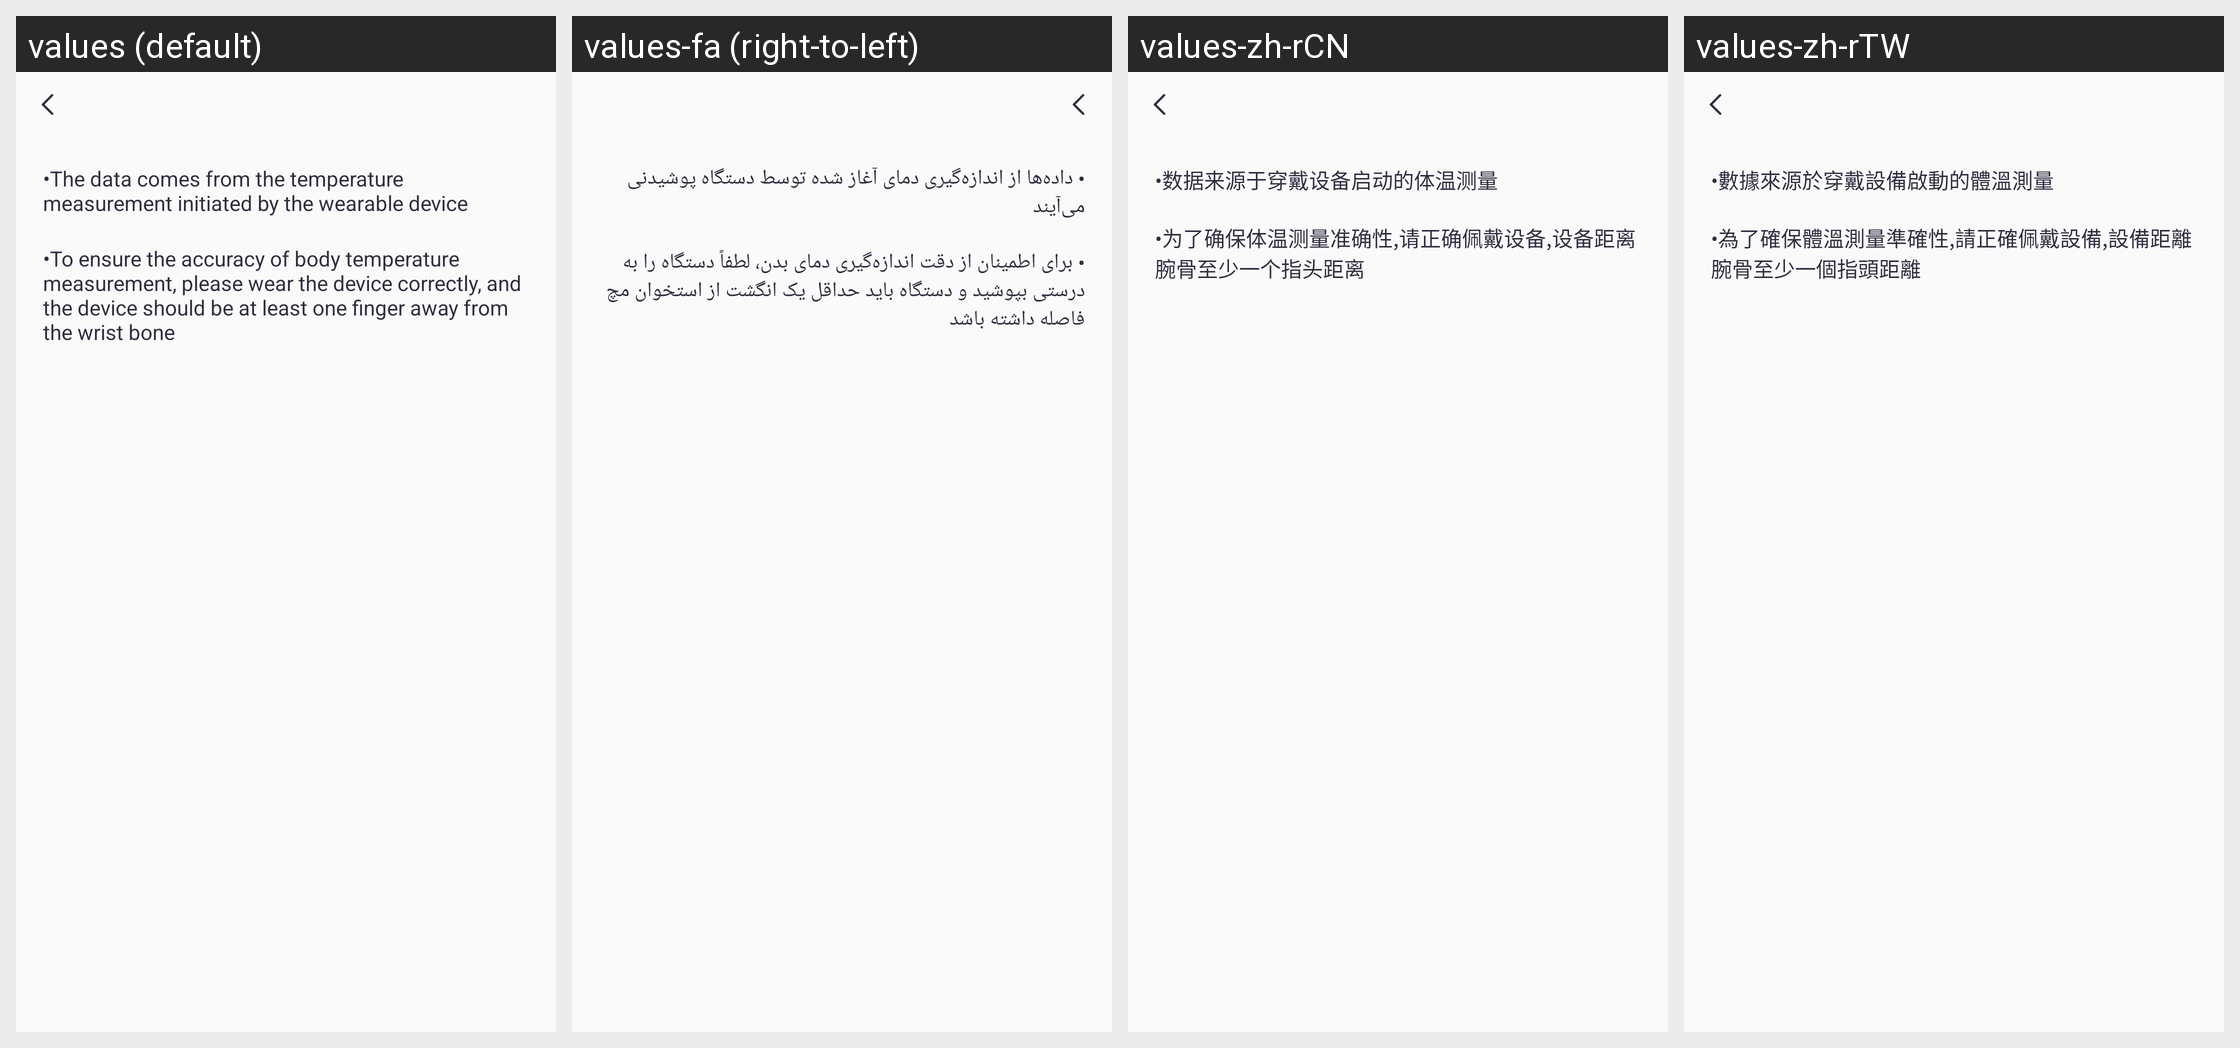

Strings drawn on this Android screen and how each of the app's shown locales translates them:
Android screen res/layout/activity_temperature_guide.xml rendered under 4 locales, left to right: values (default), values-fa (right-to-left), values-zh-rCN, values-zh-rTW. Device: Nexus 5 (rendered at 1080×1920; each locale shown at half size, 540×960, under a caption strip naming it); theme Theme.QCWatch.
Other locales in the repository, not shown: values-ar, values-ar-rAE, values-as, values-cs, values-de, values-de-rDE, values-el-rGR, values-en-rUS, values-es, values-es-rES, values-fr, values-fr-rFR, values-hi-rIN, values-hu, values-in-rID, values-it-rIT, values-ja, values-ja-rJP, values-kk-rKZ, values-ko-rKR, values-ne, values-nl, values-or, values-pl-rPL, values-pt, values-pt-rPT, values-ro-rRO, values-ru-rRU, values-sk, values-te, values-th-rTH, values-tr-rTR, values-uk, values-ur, values-vi-rVN, values-zh, values-zh-rHK.
Strings drawn on this screen, with the default value and each locale's value (text and hints the layout hard-codes, and strings that could not be matched under every locale, appear in the picture but are not listed):

qc_text_520
  values: •The data comes from the temperature measurement initiated by the wearable device
  values-fa: • داده‌ها از اندازه‌گیری دمای آغاز شده توسط دستگاه پوشیدنی می‌آیند
  values-zh-rCN: •数据来源于穿戴设备启动的体温测量
  values-zh-rTW: •數據來源於穿戴設備啟動的體溫測量

qc_text_521
  values: •To ensure the accuracy of body temperature measurement, please wear the device correctly, and the device should be at least one finger away from the wrist bone
  values-fa: • برای اطمینان از دقت اندازه‌گیری دمای بدن، لطفاً دستگاه را به درستی بپوشید و دستگاه باید حداقل یک انگشت از استخوان مچ فاصله داشته باشد
  values-zh-rCN: •为了确保体温测量准确性,请正确佩戴设备,设备距离腕骨至少一个指头距离
  values-zh-rTW: •為了確保體溫測量準確性,請正確佩戴設備,設備距離腕骨至少一個指頭距離
